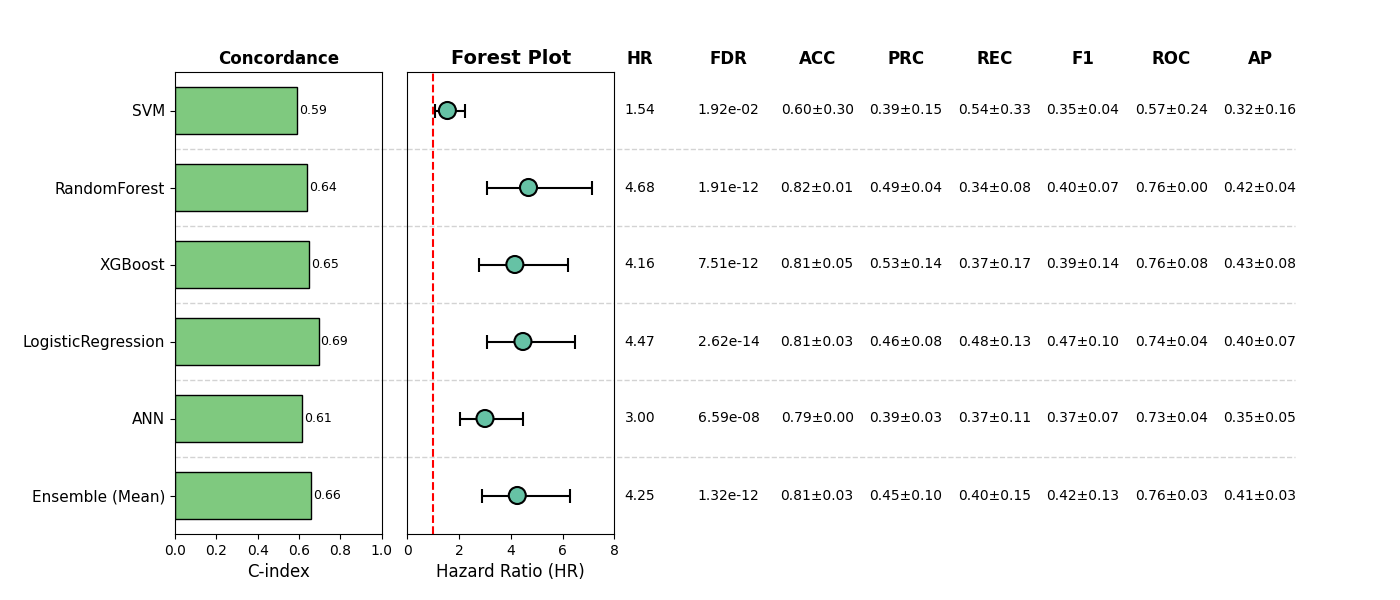

The file beside this chart, header and first rows:
, Model, HR, CI_lower, CI_upper, p, cindex, accuracy_mean, accuracy_std, precision_mean, precision_std, recall_mean, recall_std, f1_mean, f1_std, roc_auc_mean, roc_auc_std, pr_auc_mean, pr_auc_std, FDR, Sig
0, SVM, 1.544, 1.073, 2.222, 0.0192, 0.5916, 0.6023, 0.3019, 0.3865, 0.1523, 0.5376, 0.3272, 0.3503, 0.03663, 0.5698, 0.2391, 0.32, 0.1553, 0.0192, True
1, RandomForest, 4.684, 3.065, 7.158, 9.527138059408609e-13, 0.6386, 0.8187, 0.01263, 0.4877, 0.0444, 0.3376, 0.07925, 0.396, 0.07068, 0.7638, 0.001885, 0.4187, 0.03671, 1.9054276118817218e-12, True
2, XGBoost, 4.156, 2.774, 6.227, 5.00707222881469e-12, 0.6498, 0.809, 0.04783, 0.5336, 0.1392, 0.3713, 0.1745, 0.3888, 0.1409, 0.7621, 0.08174, 0.4268, 0.07697, 7.510608343222036e-12, True
3, LogisticRegression, 4.468, 3.074, 6.495, 4.362448418554914e-15, 0.6945, 0.807, 0.03308, 0.459, 0.08358, 0.4799, 0.1269, 0.4673, 0.1039, 0.7381, 0.0359, 0.404, 0.0698, 2.6174690511329486e-14, True
4, ANN, 2.999, 2.018, 4.457, 5.4937771706114976e-08, 0.615, 0.7856, 0.002757, 0.3889, 0.02833, 0.371, 0.1125, 0.3742, 0.07475, 0.7259, 0.03908, 0.3488, 0.04682, 6.592532604733797e-08, True
5, Ensemble (Mean), 4.25, 2.873, 6.287, 4.412338440686002e-13, 0.6604, 0.809, 0.02798, 0.4486, 0.09735, 0.4036, 0.1499, 0.4194, 0.1288, 0.7587, 0.02882, 0.4095, 0.03345, 1.3237015322058007e-12, True
